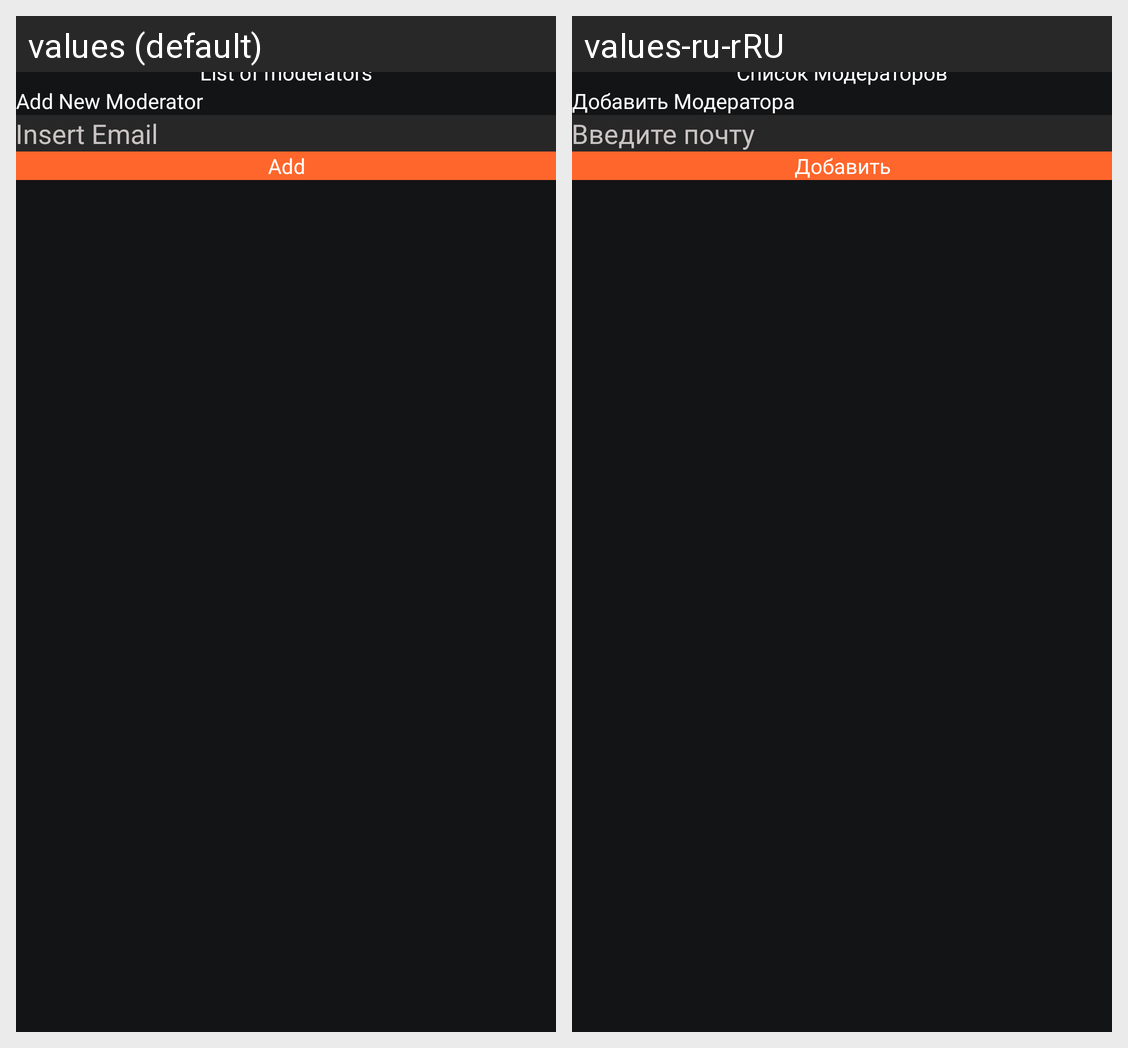

Here is an Android app screen in its default locale and in the app's own translations. Write out the translated-string differences for the strings that appear on this screen.
Android screen res/layout/activity_moderators.xml rendered under 2 locales, left to right: values (default), values-ru-rRU. Device: Nexus 5 (rendered at 1080×1920; each locale shown at half size, 540×960, under a caption strip naming it); theme Theme.DriniApplication.
Strings drawn on this screen, with the default value and each locale's value (text and hints the layout hard-codes, and strings that could not be matched under every locale, appear in the picture but are not listed):

list_of_moderators
  values: List of moderators
  values-ru-rRU: Список Модераторов

add_new_moderator
  values: Add New Moderator
  values-ru-rRU: Добавить Модератора

insert_email
  values: Insert Email
  values-ru-rRU: Введите почту

add
  values: Add
  values-ru-rRU: Добавить
